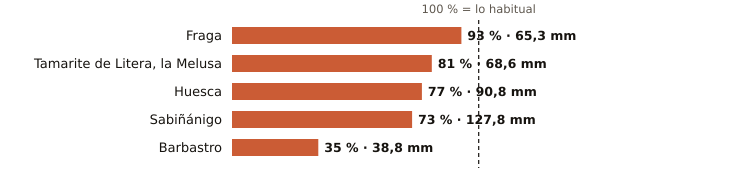

The data file committed next to this chart (first rows):
estacion, provincia, indicativo, mm_otono, referencia_mm, pct, periodo_referencia, hasta, hora
Fraga, Huesca, 9924X, 65.3, 70.3, 93, 2009-2025, 2026-11-08, 17
Tamarite de Litera, la Melusa, Huesca, 9918Y, 68.6, 84.2, 81, 2009-2025, 2026-11-08, 17
Huesca, Huesca, 9901X, 90.8, 117.3, 77, 2009-2025, 2026-11-08, 17
Sabiñánigo, Huesca, 9460X, 127.8, 176.1, 73, 2004-2025, 2026-11-08, 17
Barbastro, Huesca, 9866C, 38.8, 111.4, 35, 2009-2025, 2026-11-08, 17
